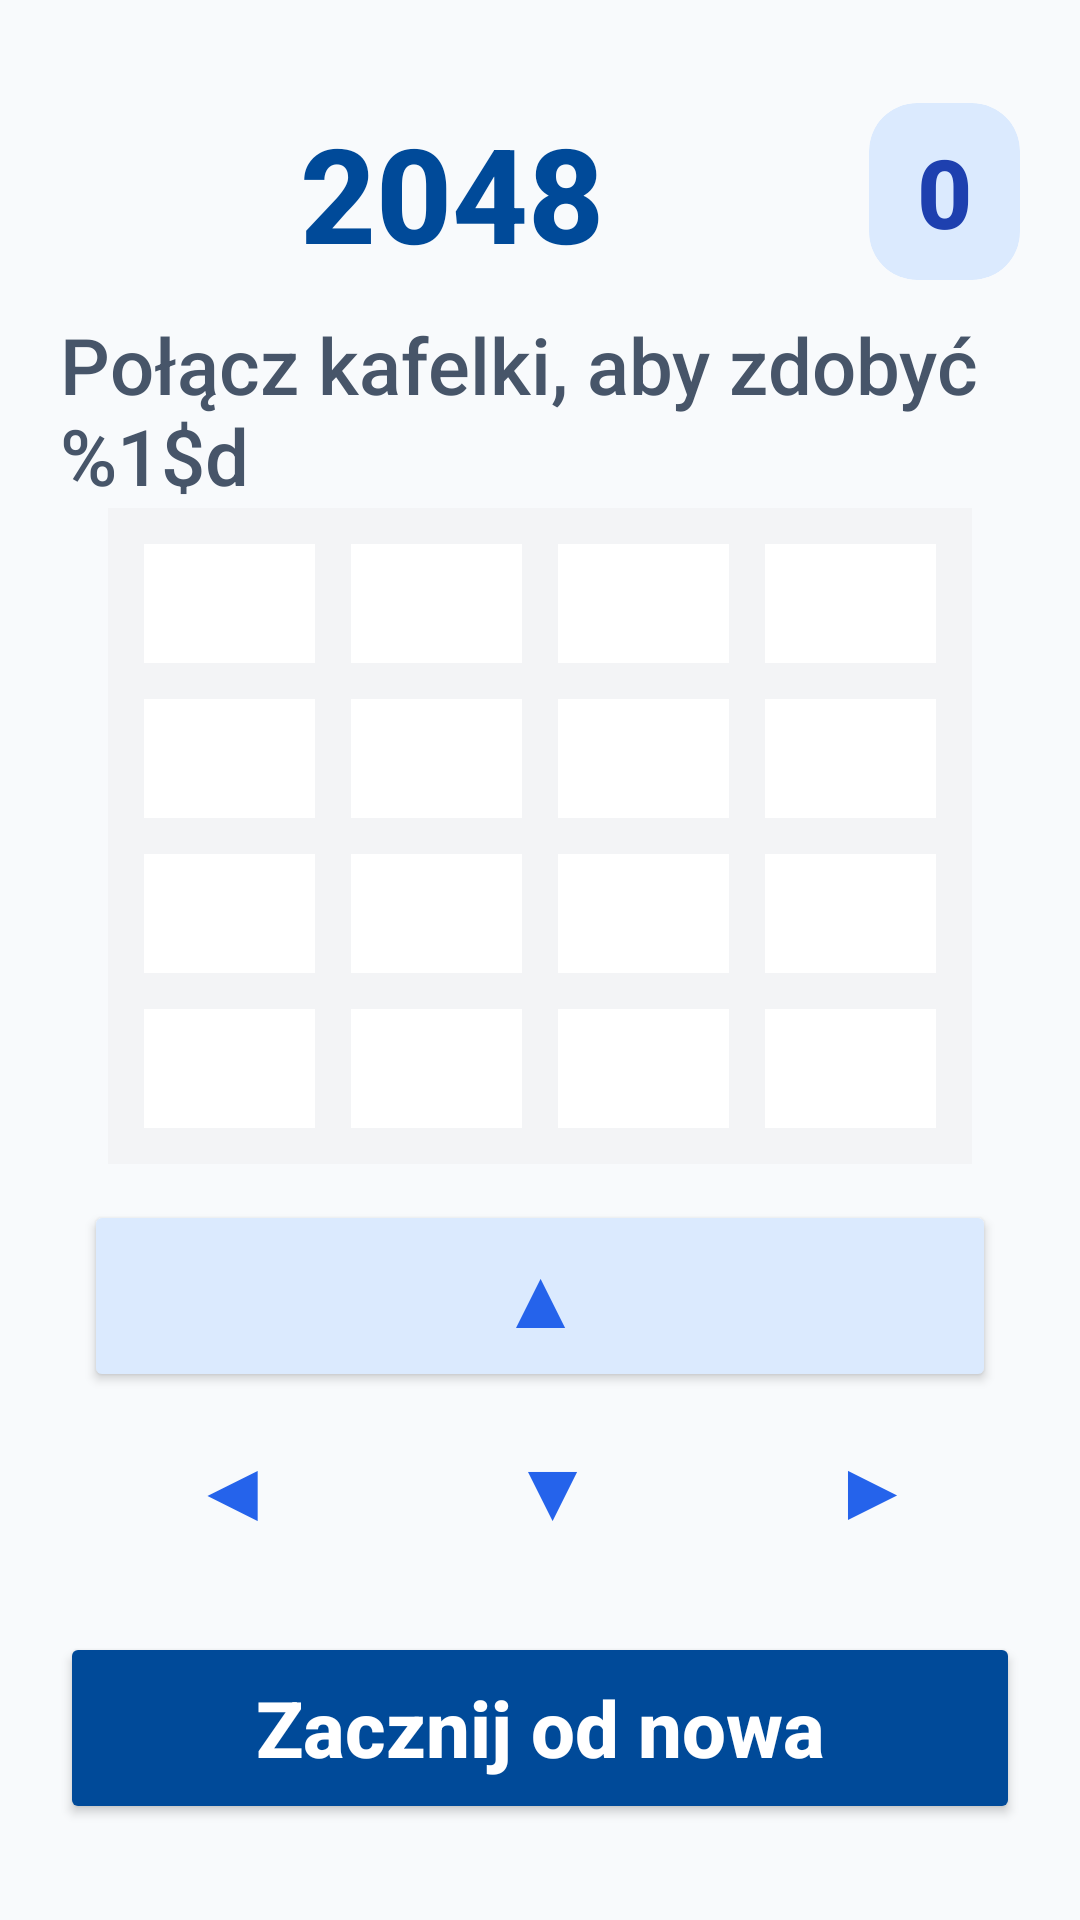

Reconstruct the res/layout file that produces this screen, plus the resources it refers to.
<!-- AndroidManifest.xml: application theme Theme.Fitnessapp -->
<!-- res/layout/activity_game2048.xml -->
<?xml version="1.0" encoding="utf-8"?>
<LinearLayout xmlns:android="http://schemas.android.com/apk/res/android"
    xmlns:app="http://schemas.android.com/apk/res-auto"
    android:layout_width="match_parent"
    android:layout_height="match_parent"
    android:orientation="vertical"
    android:padding="20dp">

    <LinearLayout
        android:layout_width="match_parent"
        android:layout_height="wrap_content"
        android:orientation="horizontal"
        android:gravity="center_vertical"
        android:paddingTop="12dp">

        <ImageButton
            android:id="@+id/btn_back"
            android:layout_width="64dp"
            android:layout_height="64dp"
            android:background="?android:attr/selectableItemBackgroundBorderless"
            android:src="@drawable/ic_back"
            app:tint="#004A99"
            android:scaleType="fitCenter"
            android:padding="12dp"
            android:contentDescription="@string/back_desc" />

        <TextView
            android:layout_width="0dp"
            android:layout_height="wrap_content"
            android:layout_weight="1"
            android:text="@string/game_2048"
            android:textColor="#004A99"
            android:textSize="44sp"
            android:textStyle="bold"
            android:layout_marginStart="16dp" />

        <androidx.cardview.widget.CardView
            android:layout_width="wrap_content"
            android:layout_height="wrap_content"
            app:cardCornerRadius="16dp"
            app:cardElevation="0dp"
            app:cardBackgroundColor="#DBEAFE">
            <TextView
                android:id="@+id/tv_score"
                android:layout_width="wrap_content"
                android:layout_height="wrap_content"
                android:paddingHorizontal="16dp"
                android:paddingVertical="8dp"
                android:text="@string/game_2048_score"
                android:textColor="#1E40AF"
                android:textSize="32sp"
                android:textStyle="bold" />
        </androidx.cardview.widget.CardView>
    </LinearLayout>

    <TextView
        android:id="@+id/tv_instruction"
        android:layout_width="wrap_content"
        android:layout_height="wrap_content"
        android:layout_marginTop="8dp"
        android:text="@string/game_2048_instruction"
        android:textColor="#475569"
        android:textSize="26sp"
        android:fontFamily="sans-serif-medium" />

    <TableLayout
        android:id="@+id/grid_table"
        android:layout_width="match_parent"
        android:layout_height="0dp"
        android:layout_weight="1"
        android:layout_marginHorizontal="16dp"
        android:layout_gravity="center_horizontal"
        android:background="@color/light_gray_bg"
        android:padding="6dp"
        android:shrinkColumns="*"
        android:stretchColumns="*">

        <TableRow android:layout_weight="1">
            <TextView android:id="@+id/cell_00" style="@style/GameCell" />
            <TextView android:id="@+id/cell_01" style="@style/GameCell" />
            <TextView android:id="@+id/cell_02" style="@style/GameCell" />
            <TextView android:id="@+id/cell_03" style="@style/GameCell" />
        </TableRow>
        <TableRow android:layout_weight="1">
            <TextView android:id="@+id/cell_10" style="@style/GameCell" />
            <TextView android:id="@+id/cell_11" style="@style/GameCell" />
            <TextView android:id="@+id/cell_12" style="@style/GameCell" />
            <TextView android:id="@+id/cell_13" style="@style/GameCell" />
        </TableRow>
        <TableRow android:layout_weight="1">
            <TextView android:id="@+id/cell_20" style="@style/GameCell" />
            <TextView android:id="@+id/cell_21" style="@style/GameCell" />
            <TextView android:id="@+id/cell_22" style="@style/GameCell" />
            <TextView android:id="@+id/cell_23" style="@style/GameCell" />
        </TableRow>
        <TableRow android:layout_weight="1">
            <TextView android:id="@+id/cell_30" style="@style/GameCell" />
            <TextView android:id="@+id/cell_31" style="@style/GameCell" />
            <TextView android:id="@+id/cell_32" style="@style/GameCell" />
            <TextView android:id="@+id/cell_33" style="@style/GameCell" />
        </TableRow>
    </TableLayout>

    <LinearLayout
        android:layout_width="match_parent"
        android:layout_height="wrap_content"
        android:orientation="horizontal"
        android:gravity="center"
        android:layout_marginTop="12dp">

        <Button
            android:id="@+id/btn_up"
            android:layout_width="0dp"
            android:layout_height="64dp"
            android:layout_weight="1"
            android:maxWidth="80dp"
            android:layout_marginHorizontal="8dp"
            android:text="@string/game_2048_up"
            android:textSize="28sp"
            android:backgroundTint="@color/light_blue_bg"
            android:textColor="@color/blue_primary" />

    </LinearLayout>

    <LinearLayout
        android:layout_width="match_parent"
        android:layout_height="wrap_content"
        android:orientation="horizontal"
        android:gravity="center">

        <Button
            android:id="@+id/btn_left"
            style="?android:attr/buttonBarButtonStyle"
            android:layout_width="0dp"
            android:layout_height="64dp"
            android:layout_weight="1"
            android:maxWidth="80dp"
            android:layout_marginHorizontal="8dp"
            android:text="@string/game_2048_left"
            android:textSize="28sp"
            android:backgroundTint="@color/light_blue_bg"
            android:textColor="@color/blue_primary" />

        <Button
            android:id="@+id/btn_down"
            style="?android:attr/buttonBarButtonStyle"
            android:layout_width="0dp"
            android:layout_height="64dp"
            android:layout_weight="1"
            android:maxWidth="80dp"
            android:layout_marginHorizontal="8dp"
            android:text="@string/game_2048_down"
            android:textSize="28sp"
            android:backgroundTint="@color/light_blue_bg"
            android:textColor="@color/blue_primary" />

        <Button
            android:id="@+id/btn_right"
            style="?android:attr/buttonBarButtonStyle"
            android:layout_width="0dp"
            android:layout_height="64dp"
            android:layout_weight="1"
            android:maxWidth="80dp"
            android:layout_marginHorizontal="8dp"
            android:text="@string/game_2048_right"
            android:textSize="28sp"
            android:backgroundTint="@color/light_blue_bg"
            android:textColor="@color/blue_primary" />

    </LinearLayout>

    <Button
        android:id="@+id/btn_restart"
        android:layout_width="match_parent"
        android:layout_height="wrap_content"
        android:minHeight="64dp"
        android:layout_marginTop="16dp"
        android:layout_marginBottom="12dp"
        android:backgroundTint="#004A99"
        android:text="@string/game_2048_restart"
        android:textColor="@color/white"
        android:textSize="26sp"
        android:textStyle="bold"
        android:textAllCaps="false"
        app:cornerRadius="16dp" />

</LinearLayout>
<!-- resources referenced by this layout -->
<resources>
  <color name="blue_primary">#2563EB</color>
  <color name="light_blue_bg">#DBEAFE</color>
  <color name="light_gray_bg">#F3F4F6</color>
  <color name="white">#FFFFFFFF</color>
  <string name="back_desc">Wstecz</string>
  <string name="game_2048">2048</string>
  <string name="game_2048_down">▼</string>
  <string name="game_2048_instruction">Połącz kafelki, aby zdobyć %1$d</string>
  <string name="game_2048_left">◀</string>
  <string name="game_2048_restart">Zacznij od nowa</string>
  <string name="game_2048_right">▶</string>
  <string name="game_2048_score">0</string>
  <string name="game_2048_up">▲</string>
  <style name="GameCell">
          <item name="android:layout_width">0dp</item>
          <item name="android:layout_height">match_parent</item>
          <item name="android:layout_weight">1</item>
          <item name="android:layout_margin">6dp</item>
          <item name="android:background">@color/white</item>
          <item name="android:gravity">center</item>
          <item name="android:textSize">32sp</item>
          <item name="android:textStyle">bold</item>
          <item name="android:textColor">@color/black</item>
      </style>
  <style name="Theme.Fitnessapp" parent="Base.Theme.Fitnessapp" />
  <color name="black">#FF000000</color>
  <style name="Base.Theme.Fitnessapp" parent="Theme.Material3.Light.NoActionBar">
          
          <item name="android:fontFamily">sans-serif-medium</item>
          <item name="android:textAllCaps">false</item>
          <item name="android:textColor">#0F172A</item>
          <item name="android:windowBackground">#F8FAFC</item>
      </style>
</resources>
